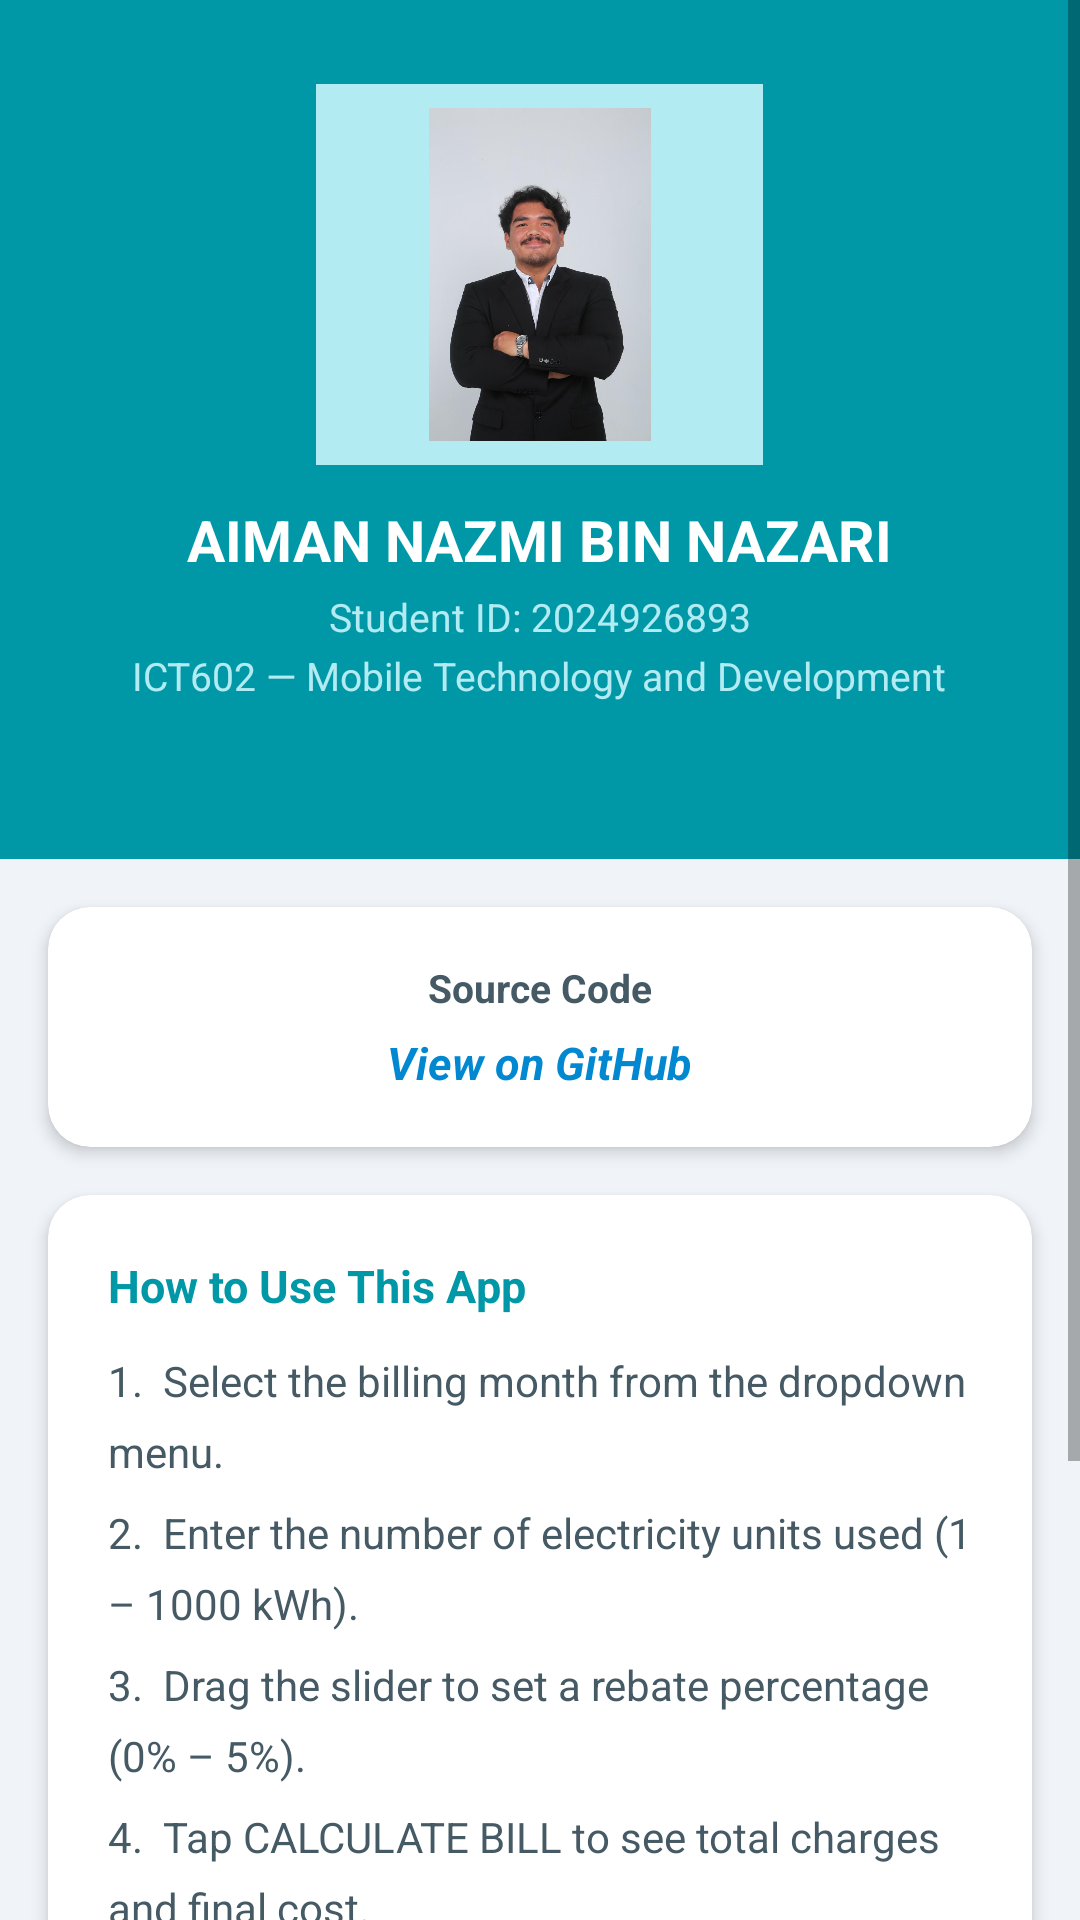

Produce the Android XML layout that renders to this screen, including the resource entries it uses.
<!-- AndroidManifest.xml: application theme Theme.AppCompat.Light.DarkActionBar -->
<!-- res/layout/activity_about.xml -->
<?xml version="1.0" encoding="utf-8"?>
<ScrollView
    xmlns:android="http://schemas.android.com/apk/res/android"
    android:layout_width="match_parent"
    android:layout_height="match_parent"
    android:background="#F0F4F8">

    <LinearLayout
        android:layout_width="match_parent"
        android:layout_height="wrap_content"
        android:orientation="vertical">

        <LinearLayout
            android:layout_width="match_parent"
            android:layout_height="wrap_content"
            android:orientation="vertical"
            android:background="#0097A7"
            android:gravity="center"
            android:padding="28dp">

            <ImageView
                android:id="@+id/imgProfile"
                android:layout_width="149dp"
                android:layout_height="127dp"
                android:layout_marginBottom="12dp"
                android:background="#B2EBF2"
                android:padding="8dp"
                android:src="@drawable/aiman" />

            <TextView
                android:layout_width="wrap_content"
                android:layout_height="wrap_content"
                android:text="AIMAN NAZMI BIN NAZARI"
                android:textColor="#FFFFFF"
                android:textSize="19sp"
                android:textStyle="bold" />

            <TextView
                android:layout_width="wrap_content"
                android:layout_height="wrap_content"
                android:layout_marginTop="4dp"
                android:text="Student ID: 2024926893"
                android:textColor="#B2EBF2"
                android:textSize="13sp" />

            <TextView
                android:layout_width="wrap_content"
                android:layout_height="wrap_content"
                android:text="ICT602 — Mobile Technology and Development"
                android:textSize="13sp"
                android:textColor="#B2EBF2"
                android:layout_marginTop="2dp"/>

            <TextView
                android:layout_width="wrap_content"
                android:layout_height="wrap_content"
                android:layout_marginTop="8dp"
                android:textColor="#80DEEA"
                android:textSize="12sp" />

        </LinearLayout>

        <androidx.cardview.widget.CardView
            android:layout_width="match_parent"
            android:layout_height="wrap_content"
            android:layout_margin="16dp"
            app:cardCornerRadius="14dp"
            app:cardElevation="3dp"
            app:cardBackgroundColor="#FFFFFF"
            xmlns:app="http://schemas.android.com/apk/res-auto">

            <LinearLayout
                android:layout_width="match_parent"
                android:layout_height="wrap_content"
                android:orientation="vertical"
                android:padding="18dp"
                android:gravity="center">

                <TextView
                    android:layout_width="wrap_content"
                    android:layout_height="wrap_content"
                    android:text="Source Code"
                    android:textSize="13sp"
                    android:textStyle="bold"
                    android:textColor="#455A64"
                    android:paddingBottom="6dp"/>

                <TextView
                    android:id="@+id/tvGithubUrl"
                    android:layout_width="wrap_content"
                    android:layout_height="wrap_content"
                    android:text="View on GitHub"
                    android:textSize="15sp"
                    android:textStyle="bold|italic"
                    android:textColor="#0288D1"/>

            </LinearLayout>
        </androidx.cardview.widget.CardView>
        <androidx.cardview.widget.CardView
            android:layout_width="match_parent"
            android:layout_height="wrap_content"
            android:layout_marginStart="16dp"
            android:layout_marginEnd="16dp"
            android:layout_marginBottom="24dp"
            app:cardCornerRadius="14dp"
            app:cardElevation="3dp"
            app:cardBackgroundColor="#FFFFFF"
            xmlns:app="http://schemas.android.com/apk/res-auto">

            <LinearLayout
                android:layout_width="match_parent"
                android:layout_height="wrap_content"
                android:orientation="vertical"
                android:padding="20dp">

                <TextView
                    android:layout_width="match_parent"
                    android:layout_height="wrap_content"
                    android:text="How to Use This App"
                    android:textSize="15sp"
                    android:textStyle="bold"
                    android:textColor="#0097A7"
                    android:paddingBottom="12dp"/>

                <TextView
                    android:layout_width="match_parent"
                    android:layout_height="wrap_content"
                    android:text="1.  Select the billing month from the dropdown menu."
                    android:textSize="14sp"
                    android:textColor="#455A64"
                    android:lineSpacingMultiplier="1.4"
                    android:paddingBottom="8dp"/>

                <TextView
                    android:layout_width="match_parent"
                    android:layout_height="wrap_content"
                    android:text="2.  Enter the number of electricity units used (1 – 1000 kWh)."
                    android:textSize="14sp"
                    android:textColor="#455A64"
                    android:lineSpacingMultiplier="1.4"
                    android:paddingBottom="8dp"/>

                <TextView
                    android:layout_width="match_parent"
                    android:layout_height="wrap_content"
                    android:text="3.  Drag the slider to set a rebate percentage (0% – 5%)."
                    android:textSize="14sp"
                    android:textColor="#455A64"
                    android:lineSpacingMultiplier="1.4"
                    android:paddingBottom="8dp"/>

                <TextView
                    android:layout_width="match_parent"
                    android:layout_height="wrap_content"
                    android:text="4.  Tap CALCULATE BILL to see total charges and final cost."
                    android:textSize="14sp"
                    android:textColor="#455A64"
                    android:lineSpacingMultiplier="1.4"
                    android:paddingBottom="8dp"/>

                <TextView
                    android:layout_width="match_parent"
                    android:layout_height="wrap_content"
                    android:text="5.  Tap VIEW ALL RECORDS to browse all saved bills."
                    android:textSize="14sp"
                    android:textColor="#455A64"
                    android:lineSpacingMultiplier="1.4"
                    android:paddingBottom="8dp"/>

                <TextView
                    android:layout_width="match_parent"
                    android:layout_height="wrap_content"
                    android:text="6.  Tap any record in the list to see its full details."
                    android:textSize="14sp"
                    android:textColor="#455A64"
                    android:lineSpacingMultiplier="1.4"
                    android:paddingBottom="8dp"/>

                <TextView
                    android:layout_width="match_parent"
                    android:layout_height="wrap_content"
                    android:text="7.  From the detail page you can edit the units and rebate, or delete the record permanently."
                    android:textSize="14sp"
                    android:textColor="#455A64"
                    android:lineSpacingMultiplier="1.4"/>

            </LinearLayout>
        </androidx.cardview.widget.CardView>

    </LinearLayout>
</ScrollView>
<!-- resources referenced by this layout -->
<resources>
  <!-- drawable aiman: jpeg bitmap (drawable, 30504 bytes) -->
</resources>
